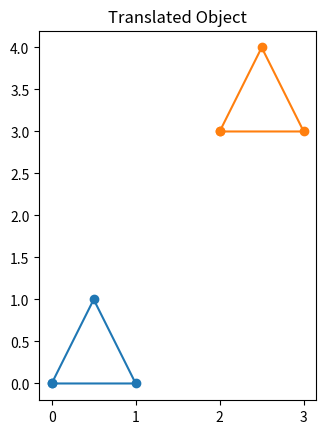

The matplotlib source for this figure:
import numpy as np
import matplotlib.pyplot as plt

def plot_object(vertices, title):
    vertices = np.append(vertices, [vertices[0]], axis=0) 
    plt.plot(vertices[:, 0], vertices[:, 1], marker='o')
    plt.title(title)
    plt.grid()
    plt.gca().set_aspect('equal', adjustable='box')
    plt.show()
triangle = np.array([
    [0, 0],
    [1, 0],
    [0.5, 1]
])

plot_object(triangle, "Original Object")

def translate(vertices, tx, ty):
    transformation_matrix = np.array([
        [1, 0, tx],
        [0, 1, ty],
        [0, 0, 1]
    ])
    vertices = np.hstack((vertices, np.ones((vertices.shape[0], 1))))
    return (transformation_matrix @ vertices.T).T[:, :2]
translated_triangle = translate(triangle, 2, 3)
plot_object(translated_triangle, "Translated Object")

